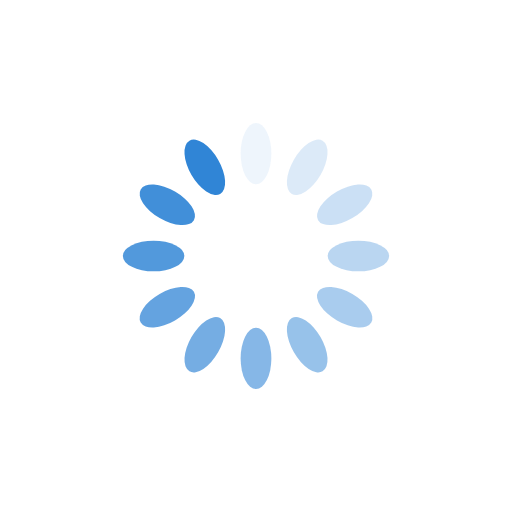
t = 0.00 s
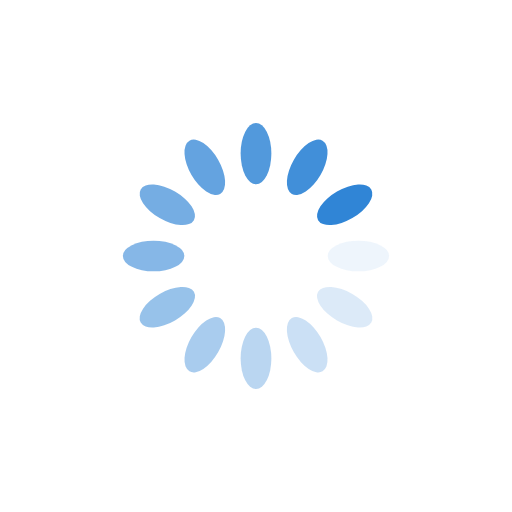
t = 0.25 s
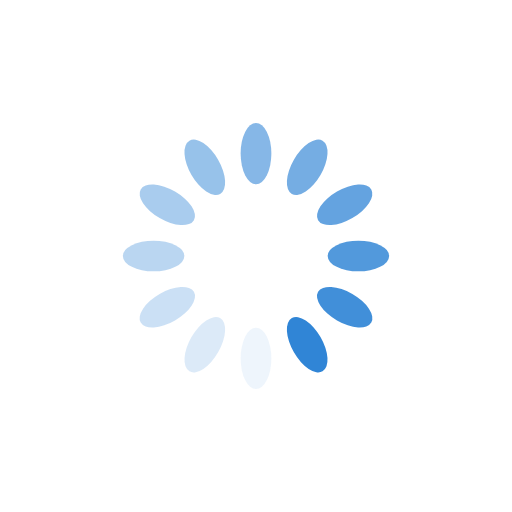
t = 0.50 s
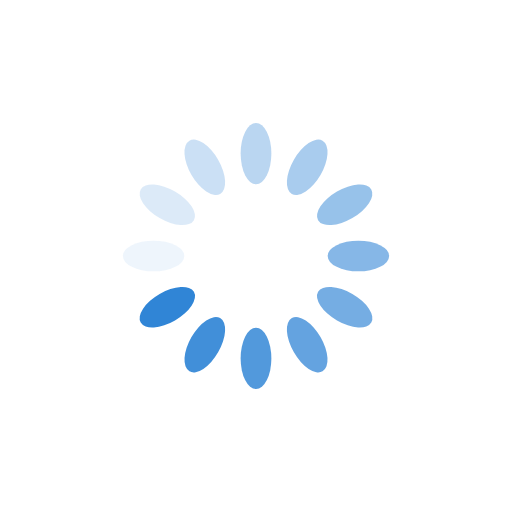
t = 0.75 s

The animated SVG that drew these frames (rendered in a browser with its animation timeline set to each time). Animation: 12 SMIL elements (animate=12); one cycle of 1.00 s, repeats indefinitely.

<svg xmlns="http://www.w3.org/2000/svg" viewBox="0 0 100 100" preserveAspectRatio="xMidYMid" width="200" height="200" style="shape-rendering: auto; display: block; background: rgba(255, 255, 255, 0);" xmlns:xlink="http://www.w3.org/1999/xlink"><g><g transform="rotate(0 50 50)">
  <rect fill="#3085d6" height="12" width="6" ry="6" rx="3" y="24" x="47">
    <animate repeatCount="indefinite" begin="-0.9166666666666666s" dur="1s" keyTimes="0;1" values="1;0" attributeName="opacity"></animate>
  </rect>
</g><g transform="rotate(30 50 50)">
  <rect fill="#3085d6" height="12" width="6" ry="6" rx="3" y="24" x="47">
    <animate repeatCount="indefinite" begin="-0.8333333333333334s" dur="1s" keyTimes="0;1" values="1;0" attributeName="opacity"></animate>
  </rect>
</g><g transform="rotate(60 50 50)">
  <rect fill="#3085d6" height="12" width="6" ry="6" rx="3" y="24" x="47">
    <animate repeatCount="indefinite" begin="-0.75s" dur="1s" keyTimes="0;1" values="1;0" attributeName="opacity"></animate>
  </rect>
</g><g transform="rotate(90 50 50)">
  <rect fill="#3085d6" height="12" width="6" ry="6" rx="3" y="24" x="47">
    <animate repeatCount="indefinite" begin="-0.6666666666666666s" dur="1s" keyTimes="0;1" values="1;0" attributeName="opacity"></animate>
  </rect>
</g><g transform="rotate(120 50 50)">
  <rect fill="#3085d6" height="12" width="6" ry="6" rx="3" y="24" x="47">
    <animate repeatCount="indefinite" begin="-0.5833333333333334s" dur="1s" keyTimes="0;1" values="1;0" attributeName="opacity"></animate>
  </rect>
</g><g transform="rotate(150 50 50)">
  <rect fill="#3085d6" height="12" width="6" ry="6" rx="3" y="24" x="47">
    <animate repeatCount="indefinite" begin="-0.5s" dur="1s" keyTimes="0;1" values="1;0" attributeName="opacity"></animate>
  </rect>
</g><g transform="rotate(180 50 50)">
  <rect fill="#3085d6" height="12" width="6" ry="6" rx="3" y="24" x="47">
    <animate repeatCount="indefinite" begin="-0.4166666666666667s" dur="1s" keyTimes="0;1" values="1;0" attributeName="opacity"></animate>
  </rect>
</g><g transform="rotate(210 50 50)">
  <rect fill="#3085d6" height="12" width="6" ry="6" rx="3" y="24" x="47">
    <animate repeatCount="indefinite" begin="-0.3333333333333333s" dur="1s" keyTimes="0;1" values="1;0" attributeName="opacity"></animate>
  </rect>
</g><g transform="rotate(240 50 50)">
  <rect fill="#3085d6" height="12" width="6" ry="6" rx="3" y="24" x="47">
    <animate repeatCount="indefinite" begin="-0.25s" dur="1s" keyTimes="0;1" values="1;0" attributeName="opacity"></animate>
  </rect>
</g><g transform="rotate(270 50 50)">
  <rect fill="#3085d6" height="12" width="6" ry="6" rx="3" y="24" x="47">
    <animate repeatCount="indefinite" begin="-0.16666666666666666s" dur="1s" keyTimes="0;1" values="1;0" attributeName="opacity"></animate>
  </rect>
</g><g transform="rotate(300 50 50)">
  <rect fill="#3085d6" height="12" width="6" ry="6" rx="3" y="24" x="47">
    <animate repeatCount="indefinite" begin="-0.08333333333333333s" dur="1s" keyTimes="0;1" values="1;0" attributeName="opacity"></animate>
  </rect>
</g><g transform="rotate(330 50 50)">
  <rect fill="#3085d6" height="12" width="6" ry="6" rx="3" y="24" x="47">
    <animate repeatCount="indefinite" begin="0s" dur="1s" keyTimes="0;1" values="1;0" attributeName="opacity"></animate>
  </rect>
</g><g></g></g><!-- [ldio] generated by https://loading.io --></svg>
